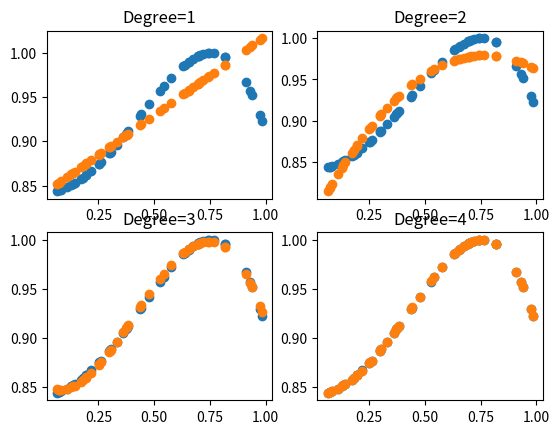

This figure's Python source:

import numpy as np
from matplotlib import pyplot as plt

#####################################
############ DIRECT METHOD ##########
#####################################
print("Direct Method")


def getPoweredX(deg, X_t):
    X_pow = X_t.copy()
    for i in range(2, deg + 1):
        powmat = (X_t[:, 1] ** i).reshape(X_pow.shape[0], 1)
        X_pow = np.append(X_pow, powmat, axis=1)
    return X_pow


def calculateEmpricalRisk(yh):
    error = sum((Y - yh) ** 2)
    return error / len(Y)

input=np.random.random((50,1))
noiseless=np.sin(1+np.square(input))
noise=np.random.normal(0,0.032,size=(50,1))
noisefull=noiseless+noise

X = input
X_train = np.append(np.ones((X.shape[0], 1)), X, axis=1)
Y = noiseless

fig, ((ax1, ax2), (ax3, ax4)) = plt.subplots(2, 2)

# For degree 1 polynomial
deg1 = 1
X1 = getPoweredX(deg1, X_train)

first_part = np.linalg.inv(np.dot(X1.transpose(), X1))
second_part = np.dot(first_part, X1.transpose())
W1 = np.dot(second_part, Y)

ax1.scatter(X, Y)
ax1.scatter(X1[:,1], np.dot(X1, W1))
ax1.set_title("Degree=1")
print("Empirical risk for degree 1 model: ", calculateEmpricalRisk(np.dot(X1, W1)))

# For degree 2 polynomial
deg2 = 2
X2 = getPoweredX(deg2, X_train)

first_part = np.linalg.pinv(np.dot(X2.transpose(), X2))
second_part = np.dot(first_part, X2.transpose())
W2 = np.dot(second_part, Y)

ax2.scatter(X, Y)
ax2.scatter(X2[:,1], np.dot(X2, W2))
ax2.set_title("Degree=2")
print("Empirical risk for degree 2 model: ", calculateEmpricalRisk(np.dot(X2, W2)))

# For degree 3 polynomial
deg3 = 3
X3 = getPoweredX(deg3, X_train)

first_part = np.linalg.pinv(np.dot(X3.transpose(), X3))
second_part = np.dot(first_part, X3.transpose())
W3 = np.dot(second_part, Y)

ax3.scatter(X, Y)
ax3.scatter(X3[:,1], np.dot(X3, W3))
ax3.set_title("Degree=3")
print("Empirical risk for degree 3 model: ", calculateEmpricalRisk(np.dot(X3, W3)))

# For degree 4 polynomial
deg4 = 4
X4 = getPoweredX(deg4, X_train)

first_part = np.linalg.pinv(np.dot(X4.transpose(), X4))
second_part = np.dot(first_part, X4.transpose())
W4 = np.dot(second_part, Y)


ax4.scatter(X, Y)

ax4.scatter(X4[:,1],np.dot(X4,W4))
ax4.set_title("Degree=4")
print("Empirical risk for degree 4 model: ", calculateEmpricalRisk(np.dot(X4, W4)))
plt.show()